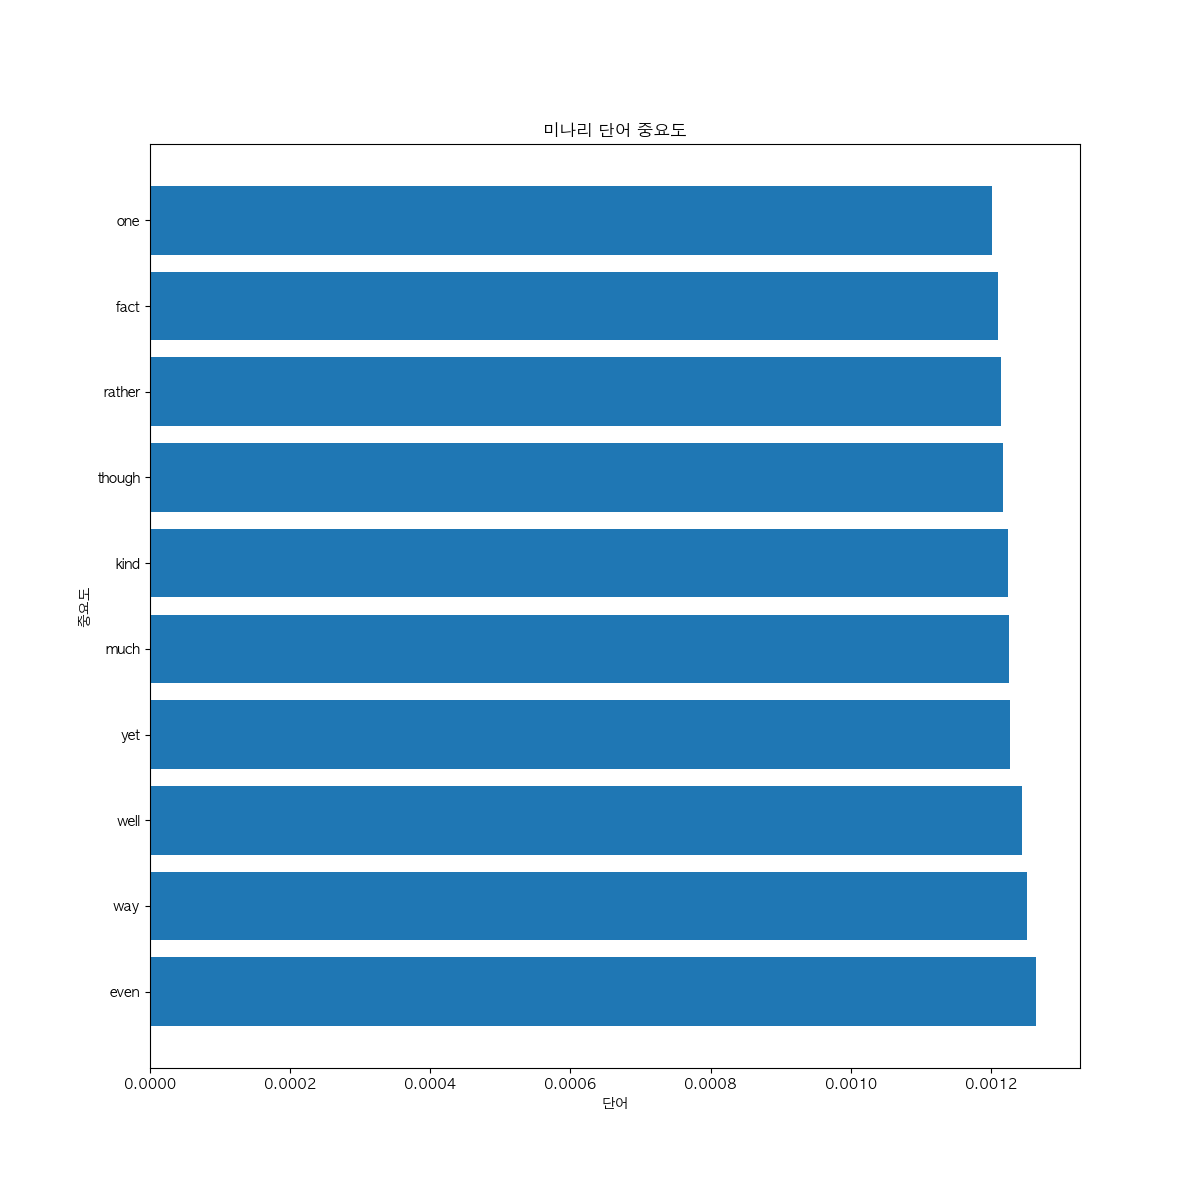

Data behind this chart, as committed beside it:
0, 1
0.001264, even
0.001251, way
0.001245, well
0.001228, yet
0.001226, much
0.001225, kind
0.001217, though
0.001215, rather
0.001211, fact
0.001201, one
0.0012, come
0.001191, time
0.001189, good
0.001182, something
0.001182, make
0.001179, sort
0.001177, perhaps
0.001176, little
0.001169, better
0.001169, nothing
0.001168, turn
0.001168, look
0.001167, enough
0.001166, always
0.001165, instead
0.001164, making
0.001163, still
0.00116, seen
0.001155, like
0.001152, going
0.001148, thought
0.001147, get
0.001147, take
0.001146, put
0.001145, could
0.001145, really
0.001145, coming
0.001144, see
0.001143, find
0.001141, done
0.001136, work
0.001135, seems
0.001133, another
0.001133, mind
0.001133, might
0.001132, sure
0.001132, need
0.00113, especially
0.001129, thing
0.001128, never
0.001127, life
0.001126, think
0.001126, simply
0.001125, sometimes
0.001125, ever
0.001123, know
0.001122, made
0.001122, lot
0.00112, given
0.001119, looking
... 1,359 more rows
